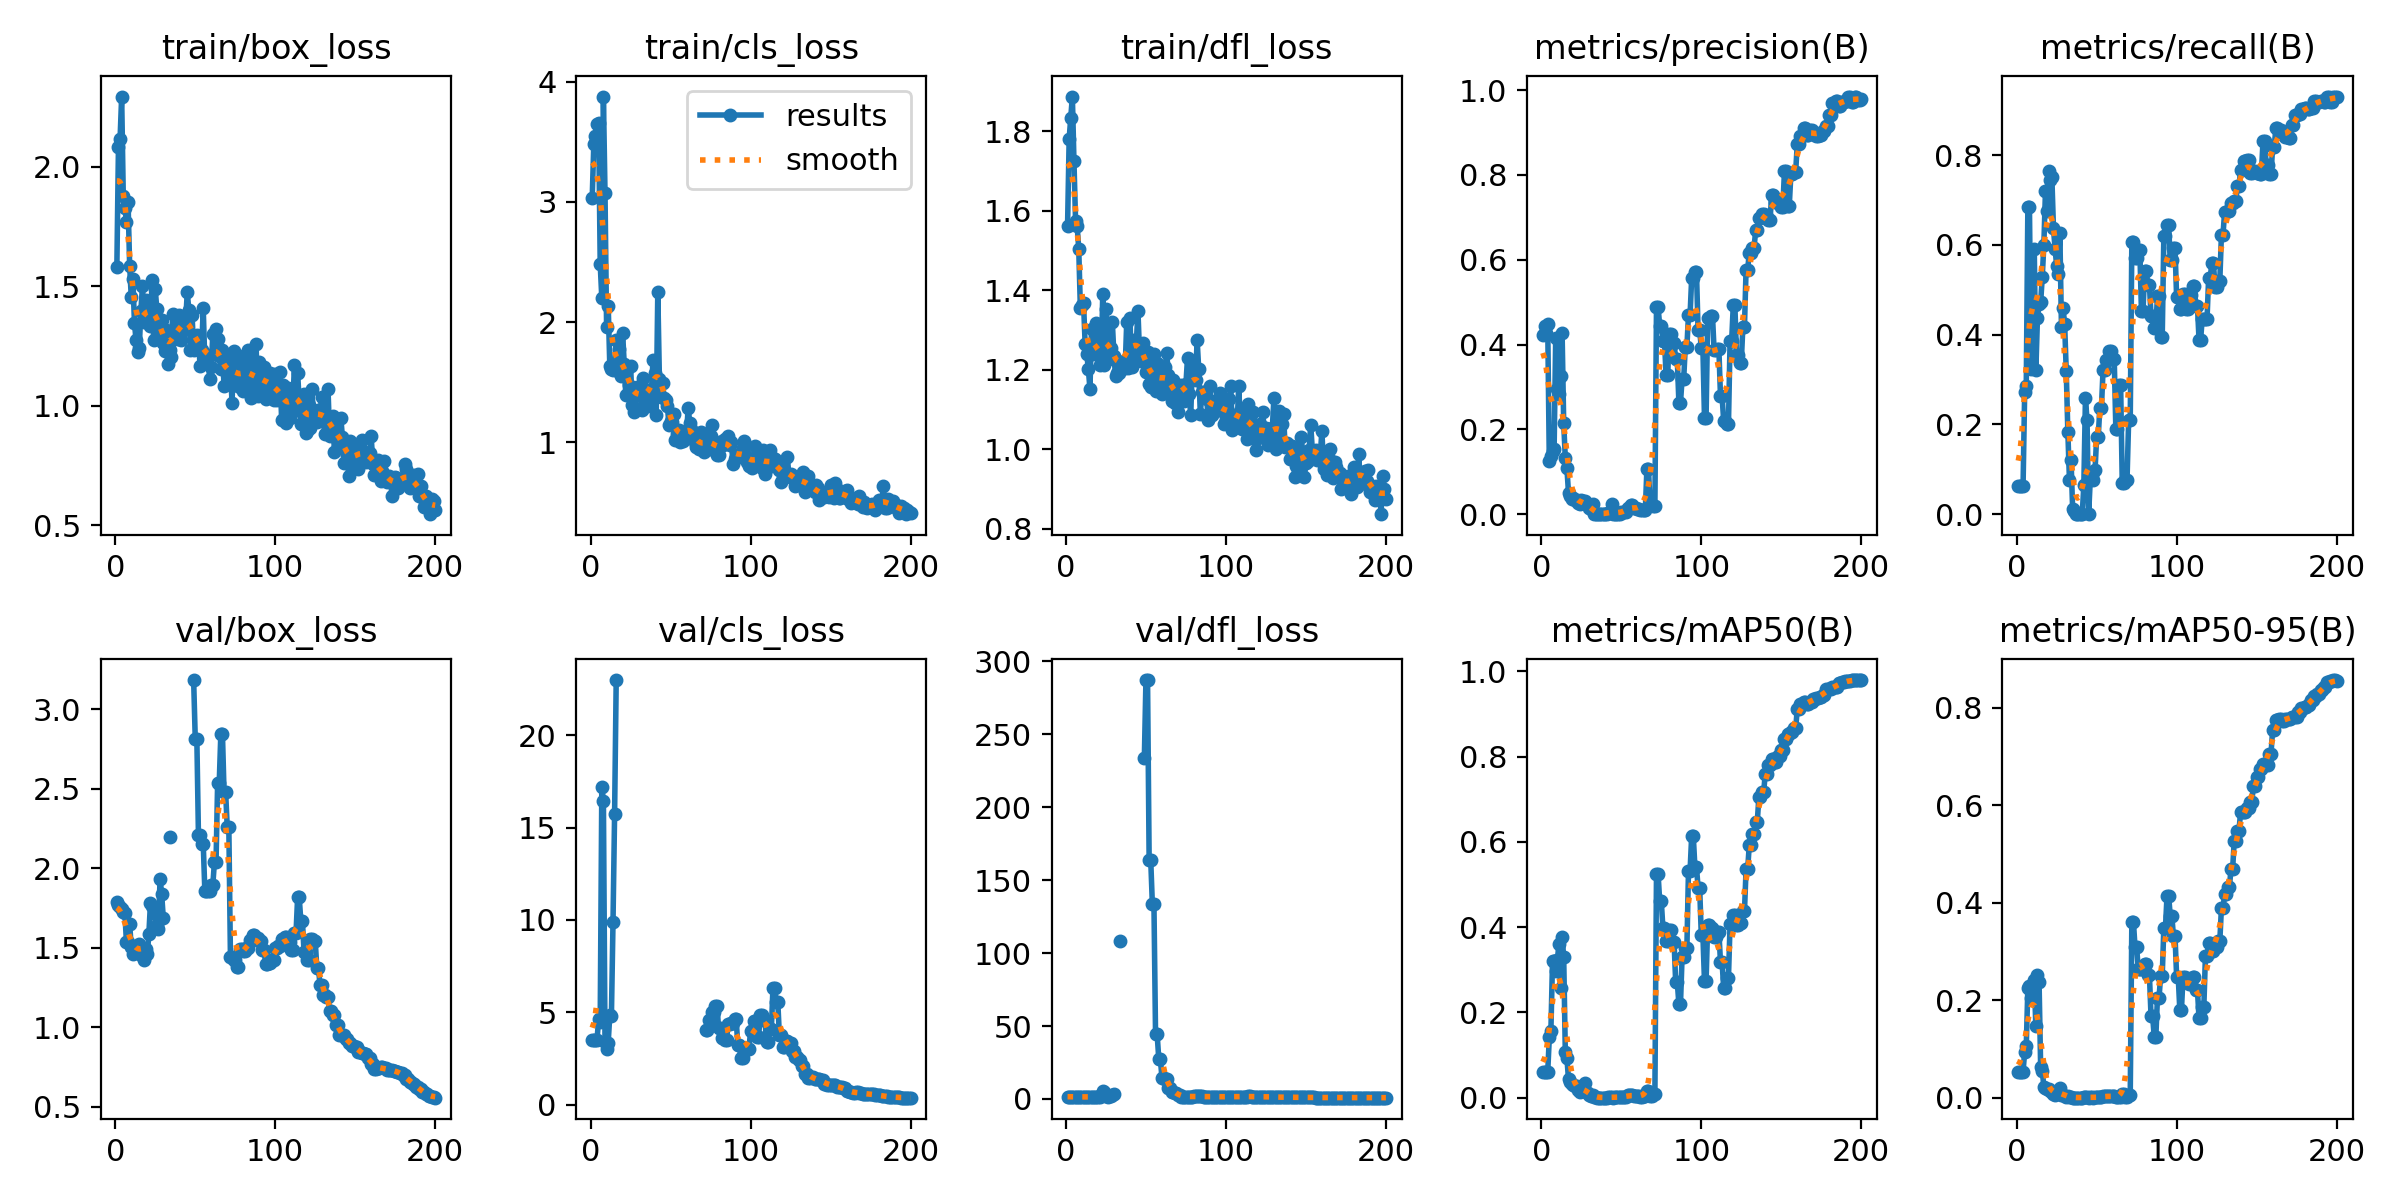

The data file committed next to this chart (first rows):
epoch, time, train/box_loss, train/cls_loss, train/dfl_loss, metrics/precision(B), metrics/recall(B), metrics/mAP50(B), metrics/mAP50-95(B), val/box_loss, val/cls_loss, val/dfl_loss, lr/pg0, lr/pg1, lr/pg2
1, 2.752, 1.581, 3.031, 1.562, 0.4232, 0.06235, 0.05963, 0.05308, 1.785, 3.485, 1.556, 0, 0, 0
2, 4.431, 2.083, 3.481, 1.781, 0.4437, 0.06235, 0.05939, 0.05305, 1.768, 3.497, 1.544, 1.65875e-05, 1.65875e-05, 1.65875e-05
3, 5.92, 2.115, 3.545, 1.833, 0.427, 0.06235, 0.05928, 0.05301, 1.757, 3.497, 1.541, 3.30099e-05, 3.30099e-05, 3.30099e-05
4, 7.079, 2.294, 3.644, 1.887, 0.4481, 0.06235, 0.05967, 0.05321, 1.745, 3.503, 1.532, 4.92674e-05, 4.92674e-05, 4.92674e-05
5, 8.288, 1.88, 3.659, 1.724, 0.1245, 0.271, 0.1412, 0.09409, 1.721, 4.632, 1.467, 6.53597e-05, 6.53597e-05, 6.53597e-05
6, 10.8, 1.828, 2.483, 1.574, 0.1381, 0.2859, 0.1576, 0.105, 1.72, 4.51, 1.46, 8.12871e-05, 8.12871e-05, 8.12871e-05
7, 13.22, 1.771, 2.199, 1.563, 0.148, 0.6834, 0.3196, 0.2259, 1.533, 17.19, 1.389, 9.70494e-05, 9.70494e-05, 9.70494e-05
8, 15.63, 1.852, 3.875, 1.503, 0.1532, 0.6834, 0.3205, 0.2284, 1.538, 16.44, 1.396, 0.0001126, 0.0001126, 0.0001126
9, 18.04, 1.586, 3.071, 1.356, 0.4166, 0.3226, 0.2965, 0.2047, 1.649, 3.411, 1.499, 0.0001281, 0.0001281, 0.0001281
10, 19.61, 1.455, 1.958, 1.363, 0.2963, 0.4583, 0.3218, 0.2232, 1.502, 3.021, 1.38, 0.0001433, 0.0001433, 0.0001433
11, 21.21, 1.532, 2.137, 1.367, 0.2831, 0.5917, 0.3599, 0.2405, 1.457, 3.37, 1.346, 0.0001584, 0.0001584, 0.0001584
12, 23.62, 1.348, 1.634, 1.264, 0.3262, 0.3208, 0.2576, 0.146, 1.506, 4.874, 1.349, 0.0001734, 0.0001734, 0.0001734
13, 25.22, 1.275, 1.613, 1.24, 0.427, 0.437, 0.3776, 0.2524, 1.495, 4.783, 1.365, 0.0001882, 0.0001882, 0.0001882
14, 27.68, 1.224, 1.599, 1.202, 0.2142, 0.4673, 0.3293, 0.2374, 1.47, 9.9, 1.371, 0.0002028, 0.0002028, 0.0002028
15, 29.31, 1.244, 1.635, 1.152, 0.1322, 0.4717, 0.1074, 0.06252, 1.524, 15.76, 1.379, 0.0002172, 0.0002172, 0.0002172
16, 30.96, 1.395, 1.855, 1.303, 0.1085, 0.5283, 0.09331, 0.05572, 1.451, 22.97, 1.292, 0.0002315, 0.0002315, 0.0002315
17, 32.58, 1.5, 1.594, 1.241, 0.05027, 0.6004, 0.04305, 0.02262, 1.498, inf, 1.324, 0.0002456, 0.0002456, 0.0002456
18, 34.19, 1.352, 1.773, 1.248, 0.04335, 0.7188, 0.03598, 0.02034, 1.423, inf, 1.405, 0.0002595, 0.0002595, 0.0002595
19, 35.79, 1.442, 1.552, 1.318, 0.03674, 0.6748, 0.03152, 0.01782, 1.49, inf, 1.501, 0.0002733, 0.0002733, 0.0002733
20, 37.33, 1.353, 1.911, 1.26, 0.03756, 0.7655, 0.03031, 0.01681, 1.458, inf, 1.45, 0.0002869, 0.0002869, 0.0002869
21, 38.91, 1.421, 1.648, 1.211, 0.0336, 0.745, 0.02715, 0.01324, 1.584, inf, 1.603, 0.0003004, 0.0003004, 0.0003004
22, 40.52, 1.332, 1.397, 1.213, 0.03427, 0.7508, 0.02645, 0.01124, 1.779, inf, 2.59, 0.0003137, 0.0003137, 0.0003137
23, 42.13, 1.526, 1.612, 1.391, 0.02651, 0.6376, 0.01694, 0.00779, 1.761, inf, 5.626, 0.0003268, 0.0003268, 0.0003268
24, 43.79, 1.275, 1.477, 1.211, 0.0235, 0.5912, 0.01359, 0.00626, 1.754, inf, 4.648, 0.0003398, 0.0003398, 0.0003398
25, 45.42, 1.488, 1.634, 1.353, 0.03284, 0.5533, 0.02105, 0.01074, 1.711, inf, 2.309, 0.0003525, 0.0003525, 0.0003525
26, 47.04, 1.403, 1.308, 1.227, 0.03126, 0.5358, 0.0258, 0.01403, 1.644, inf, 1.655, 0.0003652, 0.0003652, 0.0003652
27, 48.66, 1.316, 1.251, 1.227, 0.03013, 0.6268, 0.03335, 0.01936, 1.615, inf, 1.825, 0.0003776, 0.0003776, 0.0003776
28, 50.32, 1.309, 1.382, 1.255, 0.02661, 0.4169, 0.01361, 0.0059, 1.934, inf, 2.329, 0.0003899, 0.0003899, 0.0003899
29, 51.94, 1.357, 1.462, 1.319, 0.02128, 0.4597, 0.0109, 0.00505, 1.838, inf, 2.639, 0.0004021, 0.0004021, 0.0004021
30, 53.56, 1.264, 1.428, 1.235, 0.01447, 0.4226, 0.00697, 0.00359, 1.689, inf, 3.122, 0.000414, 0.000414, 0.000414
31, 55.22, 1.228, 1.415, 1.185, 0.01221, 0.318, 0.00326, 0.00163, nan, nan, nan, 0.0004258, 0.0004258, 0.0004258
32, 56.89, 1.317, 1.268, 1.193, 0.02302, 0.183, 0.00542, 0.00328, nan, nan, nan, 0.0004375, 0.0004375, 0.0004375
33, 58.54, 1.175, 1.533, 1.192, 0.00083, 0.07609, 0.00068, 0.00045, nan, nan, nan, 0.0004489, 0.0004489, 0.0004489
34, 60.11, 1.232, 1.446, 1.217, 0.00131, 0.1196, 0.00159, 0.00096, 2.198, inf, 108.6, 0.0004602, 0.0004602, 0.0004602
35, 61.72, 1.203, 1.375, 1.219, 0.00012, 0.01087, 2e-05, 1e-05, nan, nan, nan, 0.0004714, 0.0004714, 0.0004714
36, 63.36, 1.386, 1.3, 1.222, 0.00024, 0.008, 1e-05, 0, nan, nan, nan, 0.0004824, 0.0004824, 0.0004824
37, 64.9, 1.281, 1.323, 1.204, 0, 0, 0, 0, nan, nan, nan, 0.0004932, 0.0004932, 0.0004932
38, 66.51, 1.341, 1.422, 1.321, 0, 0, 0, 0, nan, nan, nan, 0.0005038, 0.0005038, 0.0005038
39, 68.12, 1.28, 1.682, 1.205, 0, 0, 0, 0, nan, nan, nan, 0.0005143, 0.0005143, 0.0005143
40, 69.78, 1.38, 1.58, 1.33, 0, 0, 0, 0, nan, nan, nan, 0.0005246, 0.0005246, 0.0005246
41, 71.41, 1.275, 1.231, 1.207, 0, 0, 0, 0, nan, nan, nan, 0.0005348, 0.0005348, 0.0005348
42, 73.03, 1.311, 2.251, 1.276, 0.00173, 0.06522, 0.00135, 0.00064, nan, nan, nan, 0.0005448, 0.0005448, 0.0005448
43, 74.63, 1.362, 1.528, 1.228, 0.0051, 0.258, 0.00216, 0.00103, nan, nan, nan, 0.0005546, 0.0005546, 0.0005546
44, 76.15, 1.348, 1.38, 1.268, 0.02336, 0.2088, 0.00264, 0.00115, nan, nan, nan, 0.0005642, 0.0005642, 0.0005642
45, 77.74, 1.475, 1.492, 1.348, 0, 0, 0, 0, nan, nan, nan, 0.0005737, 0.0005737, 0.0005737
46, 79.36, 1.402, 1.368, 1.24, 0.00087, 0.07609, 0.00078, 0.00037, nan, nan, nan, 0.0005831, 0.0005831, 0.0005831
47, 80.89, 1.235, 1.354, 1.223, 0.00105, 0.08696, 0.00085, 0.00042, nan, nan, nan, 0.0005922, 0.0005922, 0.0005922
48, 82.49, 1.382, 1.302, 1.268, 0.00083, 0.07609, 0.00063, 0.00025, nan, nan, nan, 0.0006012, 0.0006012, 0.0006012
49, 84.12, 1.233, 1.144, 1.242, 0.00107, 0.09783, 0.00101, 0.00041, 3.183, inf, 233.6, 0.00061, 0.00061, 0.00061
50, 85.68, 1.27, 1.176, 1.196, 0.00472, 0.1722, 0.00078, 0.00039, 2.815, inf, 287.2, 0.0006187, 0.0006187, 0.0006187
51, 87.17, 1.295, 1.17, 1.245, 0.00472, 0.1722, 0.00078, 0.00039, 2.815, inf, 287.2, 0.0006272, 0.0006272, 0.0006272
52, 88.77, 1.285, 1.236, 1.165, 0.00628, 0.2374, 0.00219, 0.00153, 2.207, inf, 163.6, 0.0006355, 0.0006355, 0.0006355
53, 90.35, 1.169, 1.018, 1.157, 0.00628, 0.2374, 0.00219, 0.00153, 2.207, inf, 163.6, 0.0006437, 0.0006437, 0.0006437
54, 91.86, 1.235, 1.07, 1.175, 0.01569, 0.3208, 0.00512, 0.0026, 2.153, inf, 133.7, 0.0006517, 0.0006517, 0.0006517
55, 93.45, 1.408, 1.106, 1.24, 0.01569, 0.3208, 0.00512, 0.0026, 2.153, inf, 133.7, 0.0006596, 0.0006596, 0.0006596
56, 95, 1.179, 1, 1.146, 0.02059, 0.3437, 0.00742, 0.0037, 1.856, inf, 44.51, 0.0006672, 0.0006672, 0.0006672
57, 96.59, 1.194, 1.063, 1.217, 0.02059, 0.3437, 0.00742, 0.0037, 1.856, inf, 44.51, 0.0006747, 0.0006747, 0.0006747
58, 98.11, 1.206, 1.01, 1.153, 0.01397, 0.3637, 0.0045, 0.0027, 1.855, inf, 27.7, 0.0006821, 0.0006821, 0.0006821
59, 99.7, 1.114, 1.055, 1.187, 0.01397, 0.3637, 0.0045, 0.0027, 1.855, inf, 27.7, 0.0006893, 0.0006893, 0.0006893
60, 101.3, 1.164, 1.083, 1.139, 0.01205, 0.3449, 0.00451, 0.00291, 1.896, inf, 14.57, 0.0006963, 0.0006963, 0.0006963
... 140 more rows
